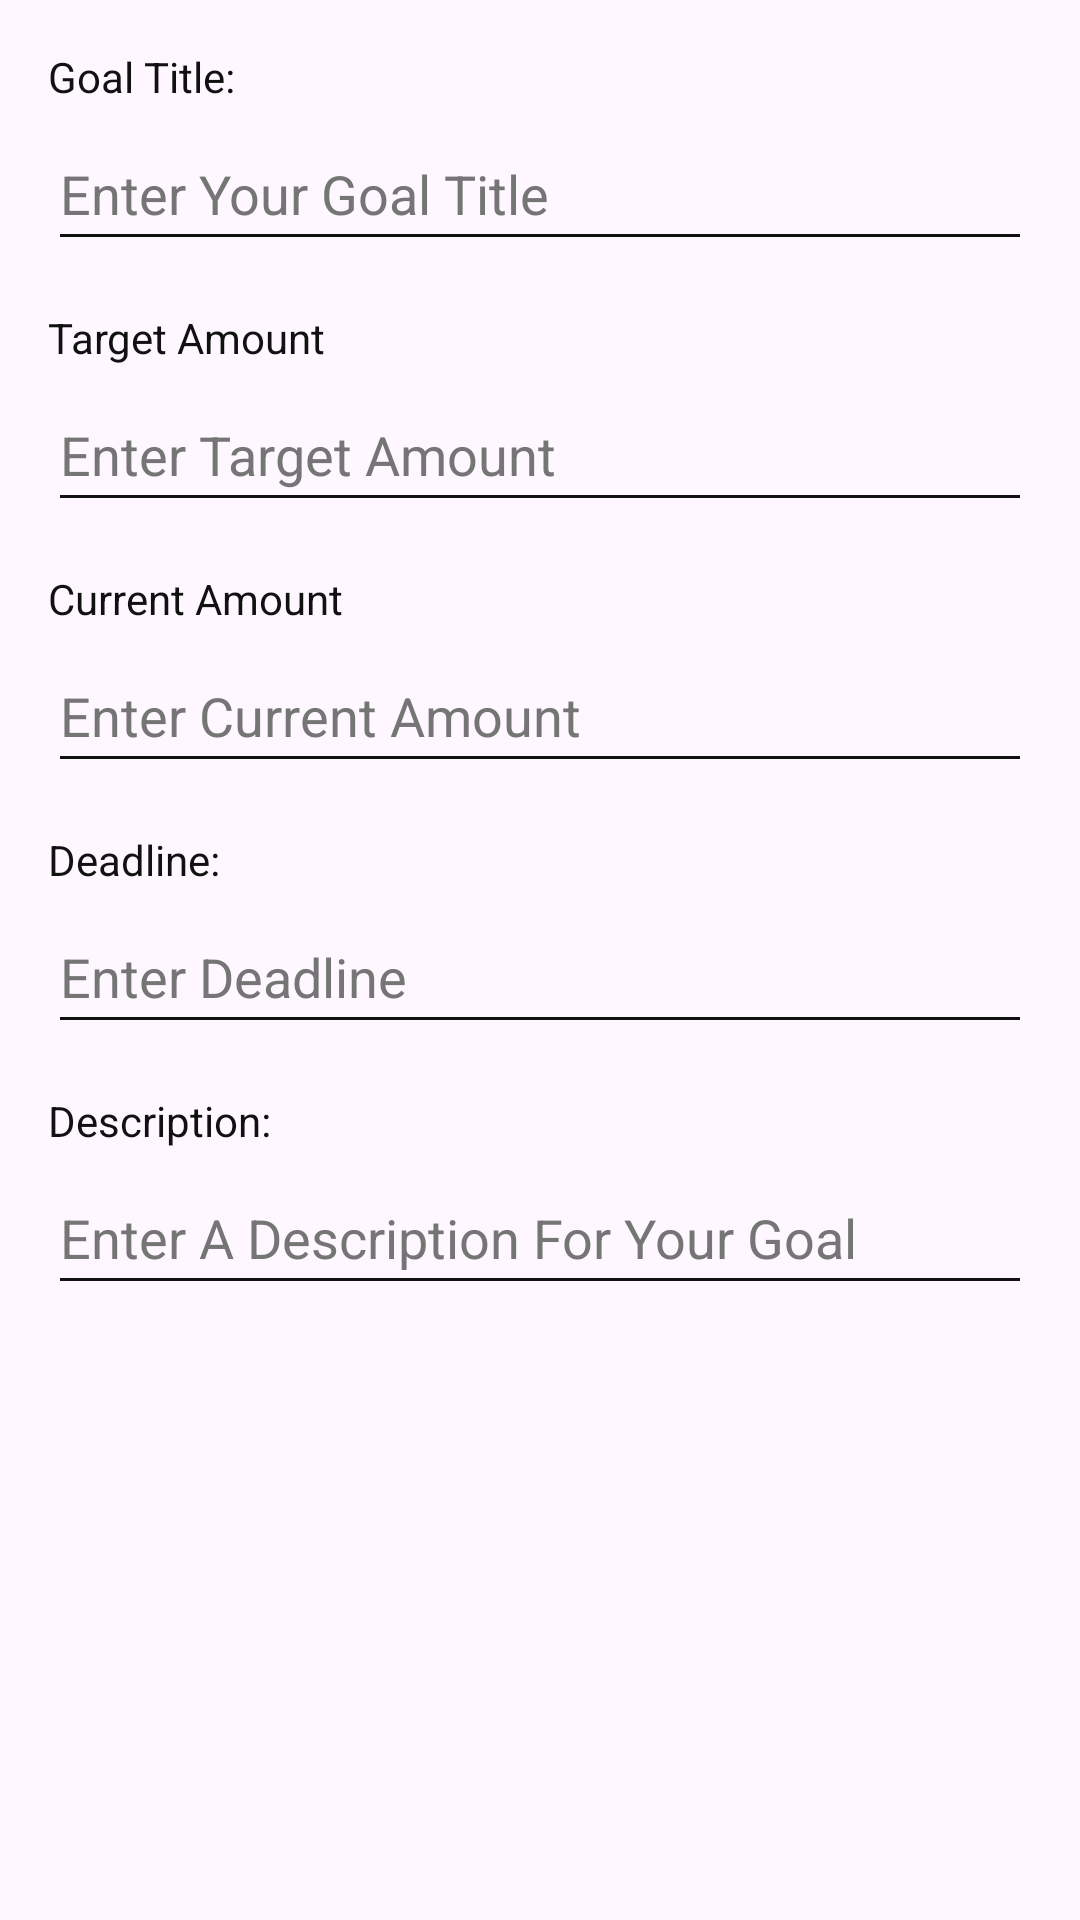

Layout XML and referenced resources for this Android screen:
<!-- AndroidManifest.xml: application theme Theme_Personfinanceapp -->
<!-- res/layout/dialog_add_goal.xml -->
<LinearLayout xmlns:android="http://schemas.android.com/apk/res/android"
    android:layout_width="match_parent"
    android:layout_height="wrap_content"
    android:orientation="vertical"
    android:padding="16dp">

    <TextView
        android:layout_width="match_parent"
        android:layout_height="wrap_content"
        android:layout_marginBottom="4dp"
        android:text="@string/goal_title" />

    <EditText
        android:id="@+id/add_goal_name"
        android:layout_width="match_parent"
        android:layout_height="wrap_content"
        android:layout_marginBottom="16dp"
        android:autofillHints=""
        android:hint="@string/enter_your_goal_title"
        android:minHeight="48dp"
        android:textColorHint="#757575" />

    <TextView
        android:layout_width="match_parent"
        android:layout_height="wrap_content"
        android:layout_marginBottom="4dp"
        android:text="@string/target_amount" />

    <EditText
        android:id="@+id/add_goal_target_amount"
        android:layout_width="match_parent"
        android:layout_height="wrap_content"
        android:layout_marginBottom="16dp"
        android:autofillHints=""
        android:hint="@string/enter_target_amount"
        android:inputType="numberDecimal"
        android:minHeight="48dp"
        android:textColorHint="#757575" />

    <TextView
        android:layout_width="match_parent"
        android:layout_height="wrap_content"
        android:layout_marginBottom="4dp"
        android:text="@string/current_amount" />

    <EditText
        android:id="@+id/add_goal_current_amount"
        android:layout_width="match_parent"
        android:layout_height="wrap_content"
        android:layout_marginBottom="16dp"
        android:autofillHints=""
        android:hint="@string/enter_current_amount"
        android:inputType="numberDecimal"
        android:minHeight="48dp"
        android:textColorHint="#757575" />

    <TextView
        android:layout_width="match_parent"
        android:layout_height="wrap_content"
        android:layout_marginBottom="4dp"
        android:text="@string/deadline" />

    <EditText
        android:id="@+id/add_goal_deadline"
        android:layout_width="match_parent"
        android:layout_height="wrap_content"
        android:layout_marginBottom="16dp"
        android:autofillHints=""
        android:focusable="false"
        android:hint="@string/enter_deadline"
        android:inputType="date"
        android:minHeight="48dp"
        android:textColorHint="#757575" />

    <TextView
        android:layout_width="match_parent"
        android:layout_height="wrap_content"
        android:layout_marginBottom="4dp"
        android:text="@string/description" />

    <EditText
        android:id="@+id/add_goal_description"
        android:layout_width="match_parent"
        android:layout_height="wrap_content"
        android:layout_marginBottom="16dp"
        android:autofillHints=""
        android:hint="@string/enter_a_description_for_your_goal"
        android:minHeight="48dp"
        android:textColorHint="#757575" />
</LinearLayout>
<!-- resources referenced by this layout -->
<resources>
  <string name="current_amount">Current Amount</string>
  <string name="deadline">Deadline: </string>
  <string name="description">Description: </string>
  <string name="enter_a_description_for_your_goal">Enter A Description For Your Goal</string>
  <string name="enter_current_amount">Enter Current Amount</string>
  <string name="enter_deadline">Enter Deadline</string>
  <string name="enter_target_amount">Enter Target Amount</string>
  <string name="enter_your_goal_title">Enter Your Goal Title</string>
  <string name="goal_title">Goal Title: </string>
  <string name="target_amount">Target Amount</string>
  <style name="Theme_Personfinanceapp" parent="Theme.Material3.DayNight.NoActionBar">
          <item name="colorPrimary">@color/md_theme_light_primary</item>
          <item name="colorPrimaryVariant">@color/md_theme_light_primaryContainer</item>
          <item name="colorOnPrimary">@color/md_theme_light_onPrimary</item>
          <item name="colorSecondary">@color/md_theme_light_secondary</item>
          <item name="colorOnSecondary">@color/md_theme_light_onSecondary</item>
          <item name="colorBackground">@color/md_theme_light_background</item>
          <item name="colorOnBackground">@color/md_theme_light_onBackground</item>
          <item name="colorSurface">@color/md_theme_light_surface</item>
          <item name="colorOnSurface">@color/md_theme_light_onSurface</item>
          <item name="colorError">@color/md_theme_light_error</item>
          <item name="colorOnError">@color/md_theme_light_onError</item>
          <item name="android:textColor">@color/my_primary_text_color</item>
          <item name="android:textColorSecondary">@color/my_secondary_text_color</item>"
          <item name="toolbarStyle">@style/MyToolbarStyle</item>
      </style>
  <color name="md_theme_light_primary">#FFAB91</color>
  <color name="md_theme_light_primaryContainer">#FFCCBC</color>
  <color name="md_theme_light_onPrimary">#111111</color>
  <color name="md_theme_light_secondary">#FFCCBC</color>
  <color name="md_theme_light_onSecondary">#111111</color>
  <color name="md_theme_light_background">#F0F0F0</color>
  <color name="md_theme_light_onBackground">#000000</color>
  <color name="md_theme_light_surface">#FFFFFF</color>
  <color name="md_theme_light_onSurface">#111111</color>
  <color name="md_theme_light_error">#B3261E</color>
  <color name="md_theme_light_onError">#FFFFFF</color>
  <color name="my_primary_text_color">#111111</color>
  <color name="my_secondary_text_color">#111111</color>
  <style name="MyToolbarStyle" parent="Widget.Material3.Toolbar">
          <item name="titleTextAppearance">@style/MyToolbarTitleTextAppearance</item>
      </style>
  <style name="MyToolbarTitleTextAppearance" parent="TextAppearance.Material3.TitleLarge">
          <item name="android:textColor">?attr/colorOnPrimary</item>
          <item name="android:textSize">20sp</item>
      </style>
</resources>
